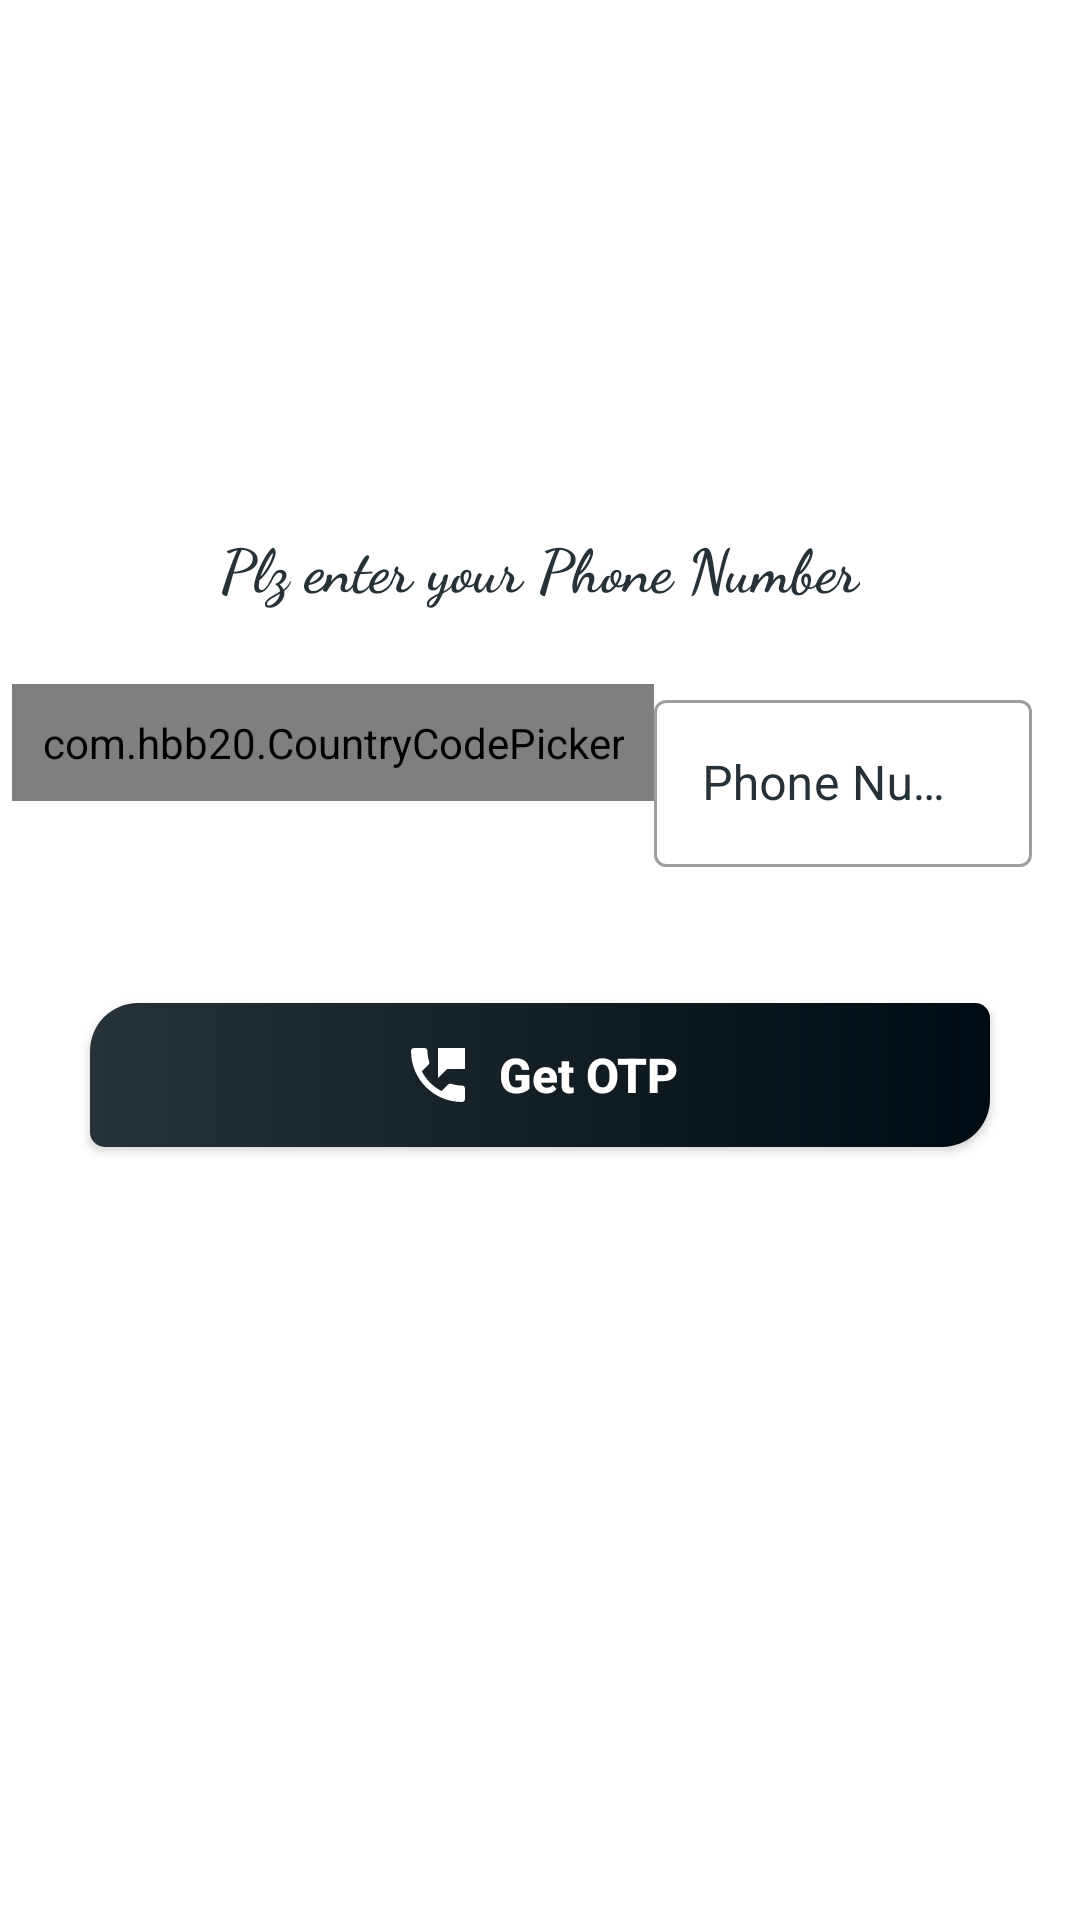

Produce the Android XML layout that renders to this screen, including the resource entries it uses.
<!-- AndroidManifest.xml: application theme Theme.PhoneNumLogIn -->
<!-- res/layout/activity_enter_number.xml -->
<?xml version="1.0" encoding="utf-8"?>
<androidx.constraintlayout.widget.ConstraintLayout xmlns:android="http://schemas.android.com/apk/res/android"
    xmlns:app="http://schemas.android.com/apk/res-auto"
    xmlns:tools="http://schemas.android.com/tools"
    android:layout_width="match_parent"
    android:layout_height="match_parent"
    tools:context=".EnterNumberActivity">


    <com.google.android.material.imageview.ShapeableImageView
        android:id="@+id/img_phone_icon"
        android:layout_width="120dp"
        android:layout_height="120dp"
        android:layout_marginStart="8dp"
        android:layout_marginTop="30dp"
        android:layout_marginEnd="8dp"
        android:src="@drawable/ic_baseline_phone_24"
        android:tint="@color/blue_grey"
        app:layout_constraintLeft_toLeftOf="parent"
        app:layout_constraintRight_toRightOf="parent"
        app:layout_constraintTop_toTopOf="parent" />


    <com.google.android.material.textview.MaterialTextView
        android:id="@+id/text_enter_phone_num"
        android:layout_width="wrap_content"
        android:layout_height="wrap_content"
        android:layout_marginStart="8dp"
        android:layout_marginTop="25dp"
        android:layout_marginEnd="8dp"
        android:fontFamily="cursive"
        android:text="Plz enter your Phone Number"
        android:textColor="@color/blue_grey"
        android:textSize="20sp"
        android:textStyle="bold"
        app:layout_constraintLeft_toLeftOf="parent"
        app:layout_constraintRight_toRightOf="parent"
        app:layout_constraintTop_toBottomOf="@id/img_phone_icon" />


    <LinearLayout
        android:id="@+id/ll_phone_num"
        android:layout_width="match_parent"
        android:layout_height="wrap_content"
        android:layout_marginTop="25dp"
        android:orientation="horizontal"
        app:layout_constraintTop_toBottomOf="@id/text_enter_phone_num">


        <com.hbb20.CountryCodePicker
            android:id="@+id/ccp"
            android:layout_width="wrap_content"
            android:layout_height="wrap_content"
            android:layout_marginStart="4dp"
            android:padding="10dp"
            app:ccp_autoDetectCountry="true"
            app:ccp_autoDetectLanguage="true"
            app:ccp_countryAutoDetectionPref="SIM_ONLY"
            app:ccp_defaultLanguage="ENGLISH"
            app:ccp_rememberLastSelection="true"
            app:ccp_showPhoneCode="true" />


        <com.google.android.material.textfield.TextInputLayout
            android:id="@+id/et_phone_num"
            style="@style/Widget.MaterialComponents.TextInputLayout.OutlinedBox"
            android:layout_width="match_parent"
            android:layout_height="wrap_content"
            android:layout_marginEnd="16dp"
            android:focusedByDefault="false"
            android:hint="Phone Number"
            android:textColorHint="@color/blue_grey"
            app:endIconMode="clear_text"
            app:errorEnabled="true"
            app:hintTextColor="@color/black">

            <com.google.android.material.textfield.TextInputEditText
                android:layout_width="match_parent"
                android:layout_height="match_parent"
                android:ems="10"
                android:inputType="phone|number"
                android:maxLength="10"
                android:singleLine="true" />

        </com.google.android.material.textfield.TextInputLayout>

    </LinearLayout>


    <com.google.android.material.button.MaterialButton
        android:id="@+id/btn_get_otp"
        style="@style/Widget.AppCompat.Button"
        android:layout_width="match_parent"
        android:layout_height="wrap_content"
        android:layout_marginStart="30dp"
        android:layout_marginTop="25dp"
        android:layout_marginEnd="30dp"
        android:background="@drawable/btn_bg"
        android:text="Get OTP"
        android:textAllCaps="false"
        android:textSize="16sp"
        android:textStyle="bold"
        app:backgroundTint="@null"
        app:icon="@drawable/ic_baseline_perm_phone_msg_24"
        app:iconGravity="textStart"
        app:iconPadding="8dp"
        app:layout_constraintEnd_toEndOf="parent"
        app:layout_constraintStart_toStartOf="parent"
        app:layout_constraintTop_toBottomOf="@id/ll_phone_num" />


</androidx.constraintlayout.widget.ConstraintLayout>
<!-- resources referenced by this layout -->
<resources>
  <color name="black">#FF000000</color>
  <color name="blue_grey">#263238</color>
  <!-- drawable btn_bg (drawable) -->
  <?xml version="1.0" encoding="utf-8"?>
  <shape xmlns:android="http://schemas.android.com/apk/res/android"
      android:shape="rectangle">
  
      <corners
          android:bottomLeftRadius="5dp"
          android:bottomRightRadius="16dp"
          android:topLeftRadius="16dp"
          android:topRightRadius="5dp" />
  
      <gradient
          android:angle="0"
          android:endColor="@color/blue_grey_dark"
          android:startColor="@color/blue_grey" />
  
  </shape>
  <!-- drawable ic_baseline_perm_phone_msg_24 (drawable) -->
  <vector xmlns:android="http://schemas.android.com/apk/res/android"
      android:width="24dp"
      android:height="24dp"
      android:viewportWidth="24"
      android:viewportHeight="24"
      android:tint="?attr/colorControlNormal">
      <path
          android:fillColor="@android:color/white"
          android:pathData="M20,15.5c-1.25,0 -2.45,-0.2 -3.57,-0.57 -0.35,-0.11 -0.74,-0.03 -1.02,0.24l-2.2,2.2c-2.83,-1.44 -5.15,-3.75 -6.59,-6.58l2.2,-2.21c0.28,-0.27 0.36,-0.66 0.25,-1.01C8.7,6.45 8.5,5.25 8.5,4c0,-0.55 -0.45,-1 -1,-1H4c-0.55,0 -1,0.45 -1,1 0,9.39 7.61,17 17,17 0.55,0 1,-0.45 1,-1v-3.5c0,-0.55 -0.45,-1 -1,-1zM12,3v10l3,-3h6V3h-9z" />
  </vector>
  <style name="Theme.PhoneNumLogIn" parent="Theme.MaterialComponents.DayNight.DarkActionBar">
          
          <item name="colorPrimary">@color/blue_grey</item>
          <item name="colorPrimaryVariant">@color/blue_grey_dark</item>
          <item name="colorOnPrimary">@color/white</item>
          
          <item name="colorSecondary">@color/teal_200</item>
          <item name="colorSecondaryVariant">@color/teal_700</item>
          <item name="colorOnSecondary">@color/black</item>
          
          <item name="android:statusBarColor" tools:targetApi="l">?attr/colorPrimaryVariant</item>
          
      </style>
  <color name="blue_grey_dark">#000a12</color>
  <color name="white">#FFFFFFFF</color>
  <color name="teal_200">#FF03DAC5</color>
  <color name="teal_700">#FF018786</color>
</resources>
